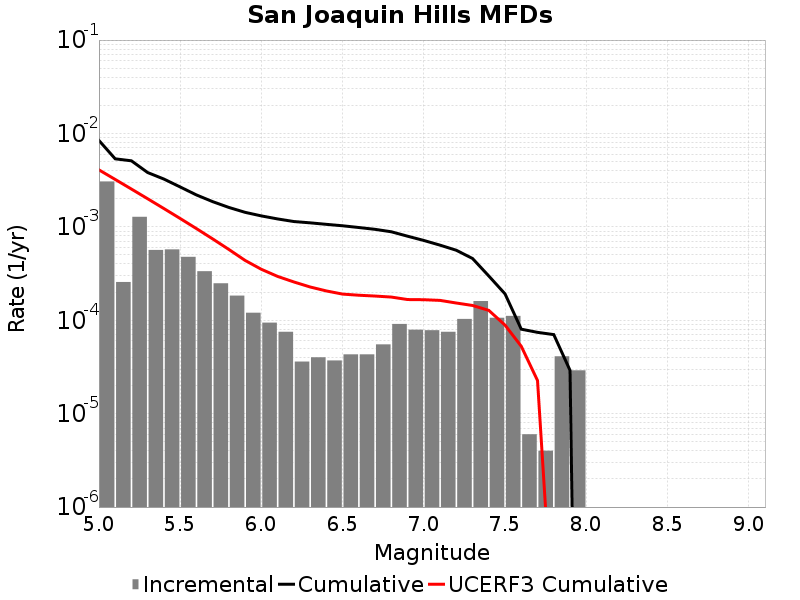

Data behind this chart, as committed beside it:
Magnitude, Incremental Rate, Cumulative Rate, UCERF3 Cumulative Rate
5.05, 0.003062, 0.008414, 0.004076
5.15, 2.5677012E-4, 0.005352, 0.003219
5.25, 0.001281, 0.005095, 0.002539
5.35, 5.656966E-4, 0.003814, 0.001999
5.45, 5.737207E-4, 0.003249, 0.00157
5.55, 4.7743192E-4, 0.002675, 0.001229
5.65, 3.3500473E-4, 0.002198, 9.5850683E-4
5.75, 2.4874604E-4, 0.001863, 7.4345653E-4
5.85, 1.8355051E-4, 0.001614, 5.72636E-4
5.95, 1.20360986E-4, 0.00143, 4.3694844E-4
6.05, 9.4282776E-5, 0.00131, 3.5118897E-4
6.15, 7.522562E-5, 0.001216, 2.9472896E-4
6.25, 3.6108297E-5, 0.00114, 2.570894E-4
6.35, 4.012033E-5, 0.001104, 2.2719138E-4
6.45, 3.7111306E-5, 0.001064, 2.0602916E-4
6.55, 4.3129352E-5, 0.001027, 1.905869E-4
6.65, 4.3129352E-5, 9.83951E-4, 1.8535733E-4
6.75, 5.5165452E-5, 9.408217E-4, 1.8162979E-4
6.85, 9.1273745E-5, 8.856563E-4, 1.7715026E-4
6.95, 7.923765E-5, 7.9438253E-4, 1.6665785E-4
7.05, 7.823464E-5, 7.1514485E-4, 1.6593328E-4
7.15, 7.522562E-5, 6.369102E-4, 1.6320385E-4
7.25, 1.03309845E-4, 5.616846E-4, 1.5297995E-4
7.35, 1.6048132E-4, 4.5837477E-4, 1.4399021E-4
7.45, 1.0631887E-4, 2.9789345E-4, 1.275755E-4
7.55, 1.1133391E-4, 1.9157457E-4, 8.869527E-5
7.65, 6.018049E-6, 8.024066E-5, 5.2607353E-5
7.75, 4.012033E-6, 7.422261E-5, 2.2625332E-5
7.85, 4.1123338E-5, 7.0210575E-5, 3.9259817E-8
7.95, 2.9087238E-5, 2.9087238E-5, 0.0
8.05, 0.0, 0.0, 0.0
8.15, 0.0, 0.0, 0.0
8.25, 0.0, 0.0, 0.0
8.35, 0.0, 0.0, 0.0
8.45, 0.0, 0.0, 0.0
8.55, 0.0, 0.0, 0.0
8.65, 0.0, 0.0, 0.0
8.75, 0.0, 0.0, 0.0
8.85, 0.0, 0.0, 0.0
8.95, 0.0, 0.0, 0.0
9.05, 0.0, 0.0, 0.0
